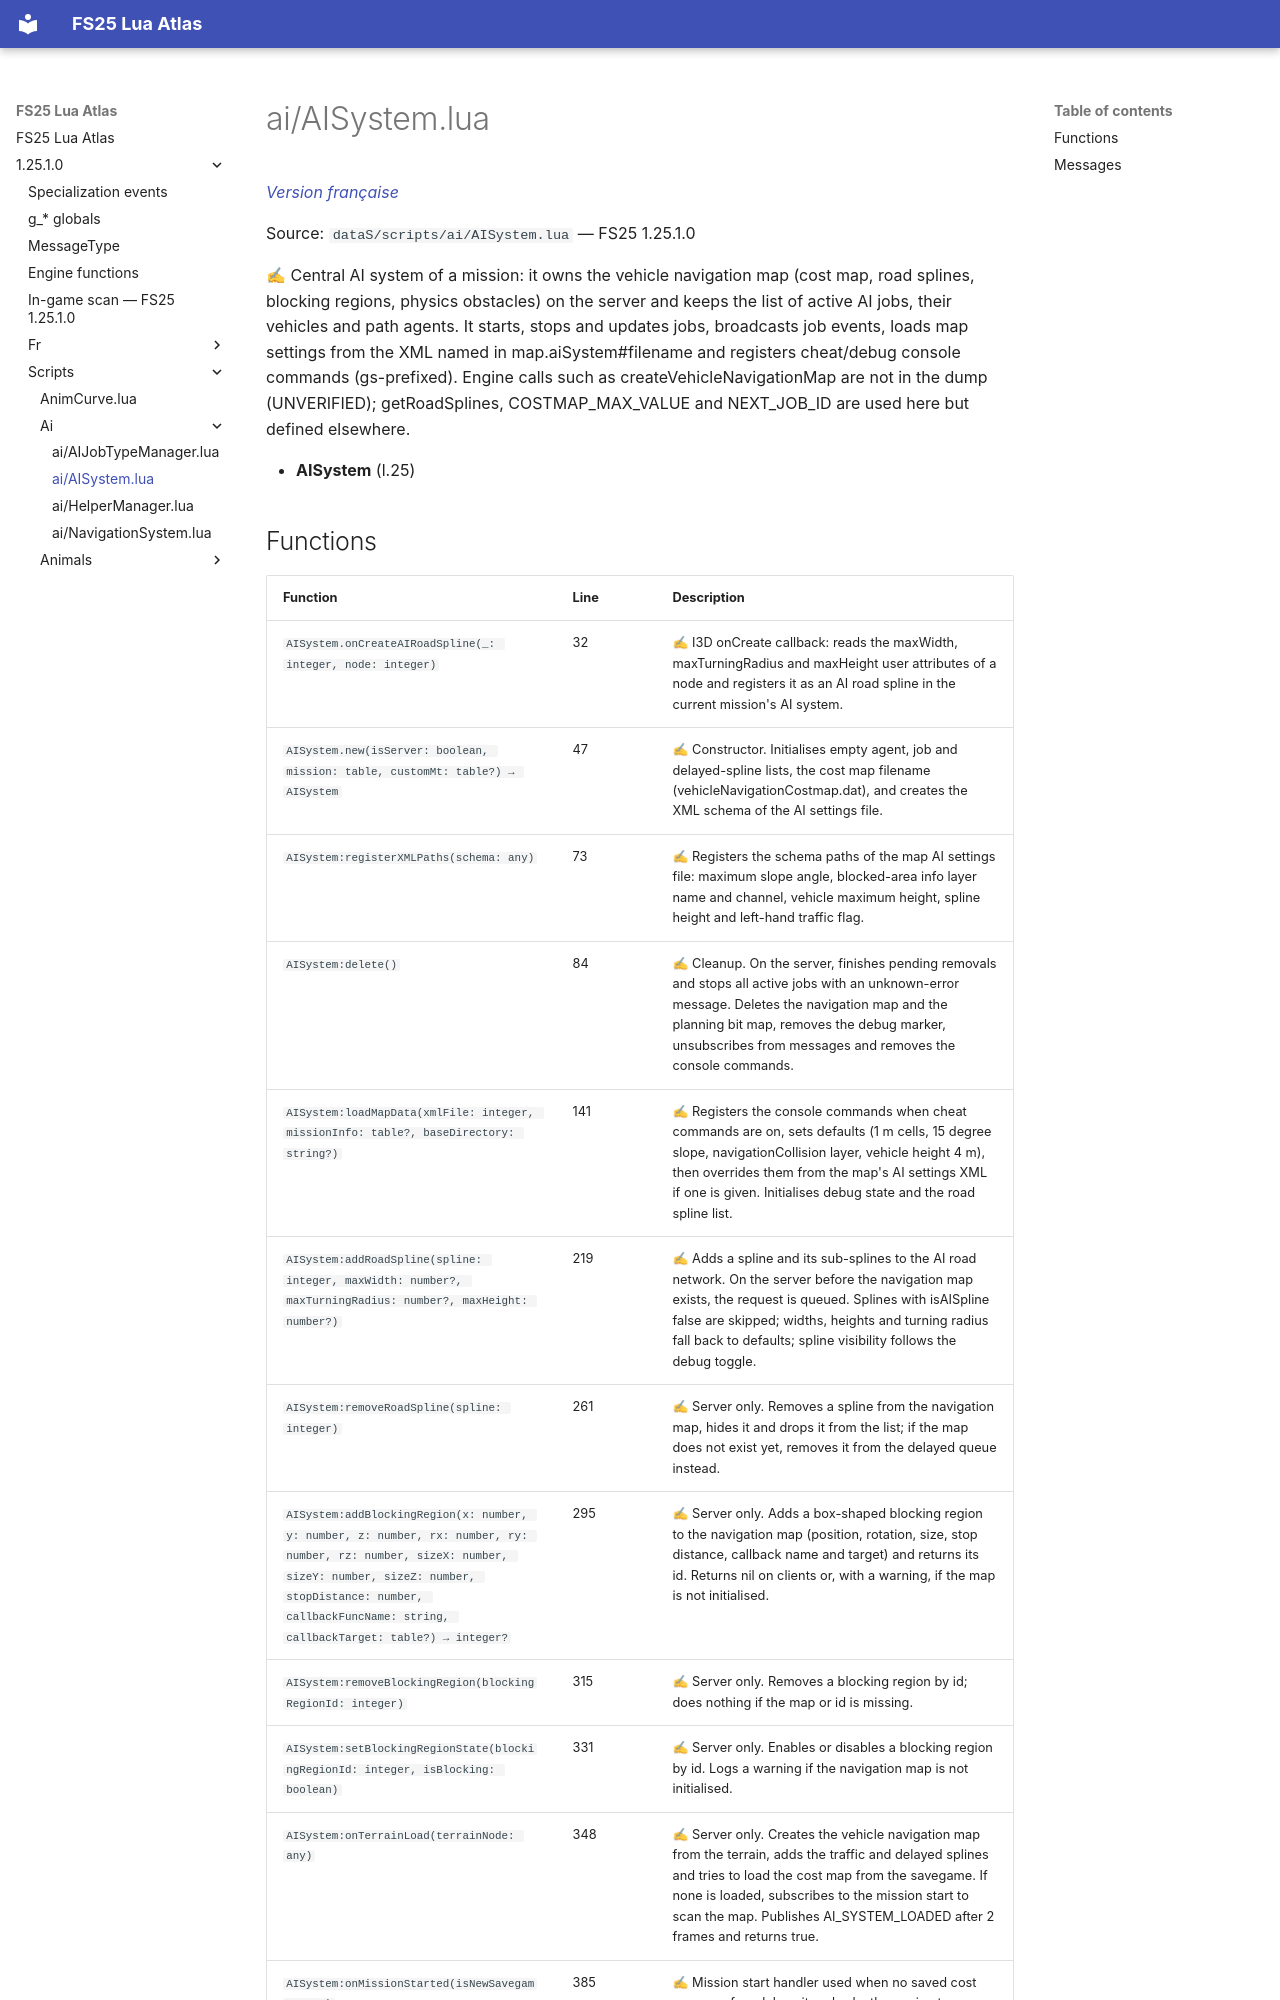

repository: Tim0219800/fs25-lua-atlas · page: 1.25.1.0/scripts/ai/AISystem.html · generator: mkdocs

# ai/AISystem.lua

*[Version française](../../fr/scripts/ai/AISystem.md)*

Source: `dataS/scripts/ai/AISystem.lua` — FS25 1.25.1.0

✍ Central AI system of a mission: it owns the vehicle navigation map (cost map, road splines, blocking regions, physics obstacles) on the server and keeps the list of active AI jobs, their vehicles and path agents. It starts, stops and updates jobs, broadcasts job events, loads map settings from the XML named in map.aiSystem#filename and registers cheat/debug console commands (gs-prefixed). Engine calls such as createVehicleNavigationMap are not in the dump (UNVERIFIED); getRoadSplines, COSTMAP_MAX_VALUE and NEXT_JOB_ID are used here but defined elsewhere.

- **AISystem** (l.25)
